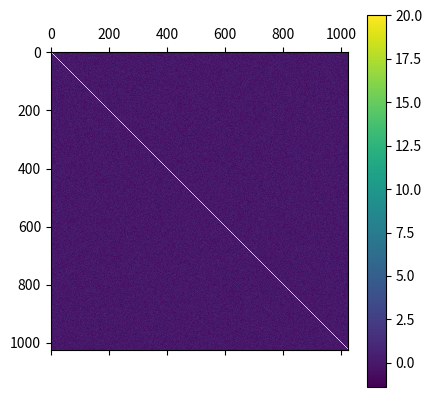

Reproduce this figure in Python.
#%%
import numpy as np
#%% 
# Parameters
N1 = 2**10
N2 = 2**12
gFF = 100.
gFB = 50.
p = 0.2
#%%
# connection
C = np.random.uniform(0,1,(N1,N2))<p
#%%
# Feedforward weight
wFF = np.zeros_like(C,dtype=float)
for i in range(N1):
    wFF[i] = gFF*C[i] / np.sum(C[i])
wFF = wFF - gFF/N2
#%%
# and Feedback Weight
wFB = np.zeros_like(C.T,dtype=float)
for i in range(N2):
    wFB[i] = C.T[i] / np.sum(C.T[i])
wFB = wFB*gFB - gFB/N1
#%%
W = wFF@wFB

#%%
W.shape

#%%
u,s,vh = np.linalg.svd(W)
print(s)

#%%
import matplotlib.pyplot as plt
plt.matshow(W)
plt.colorbar()

#%%
